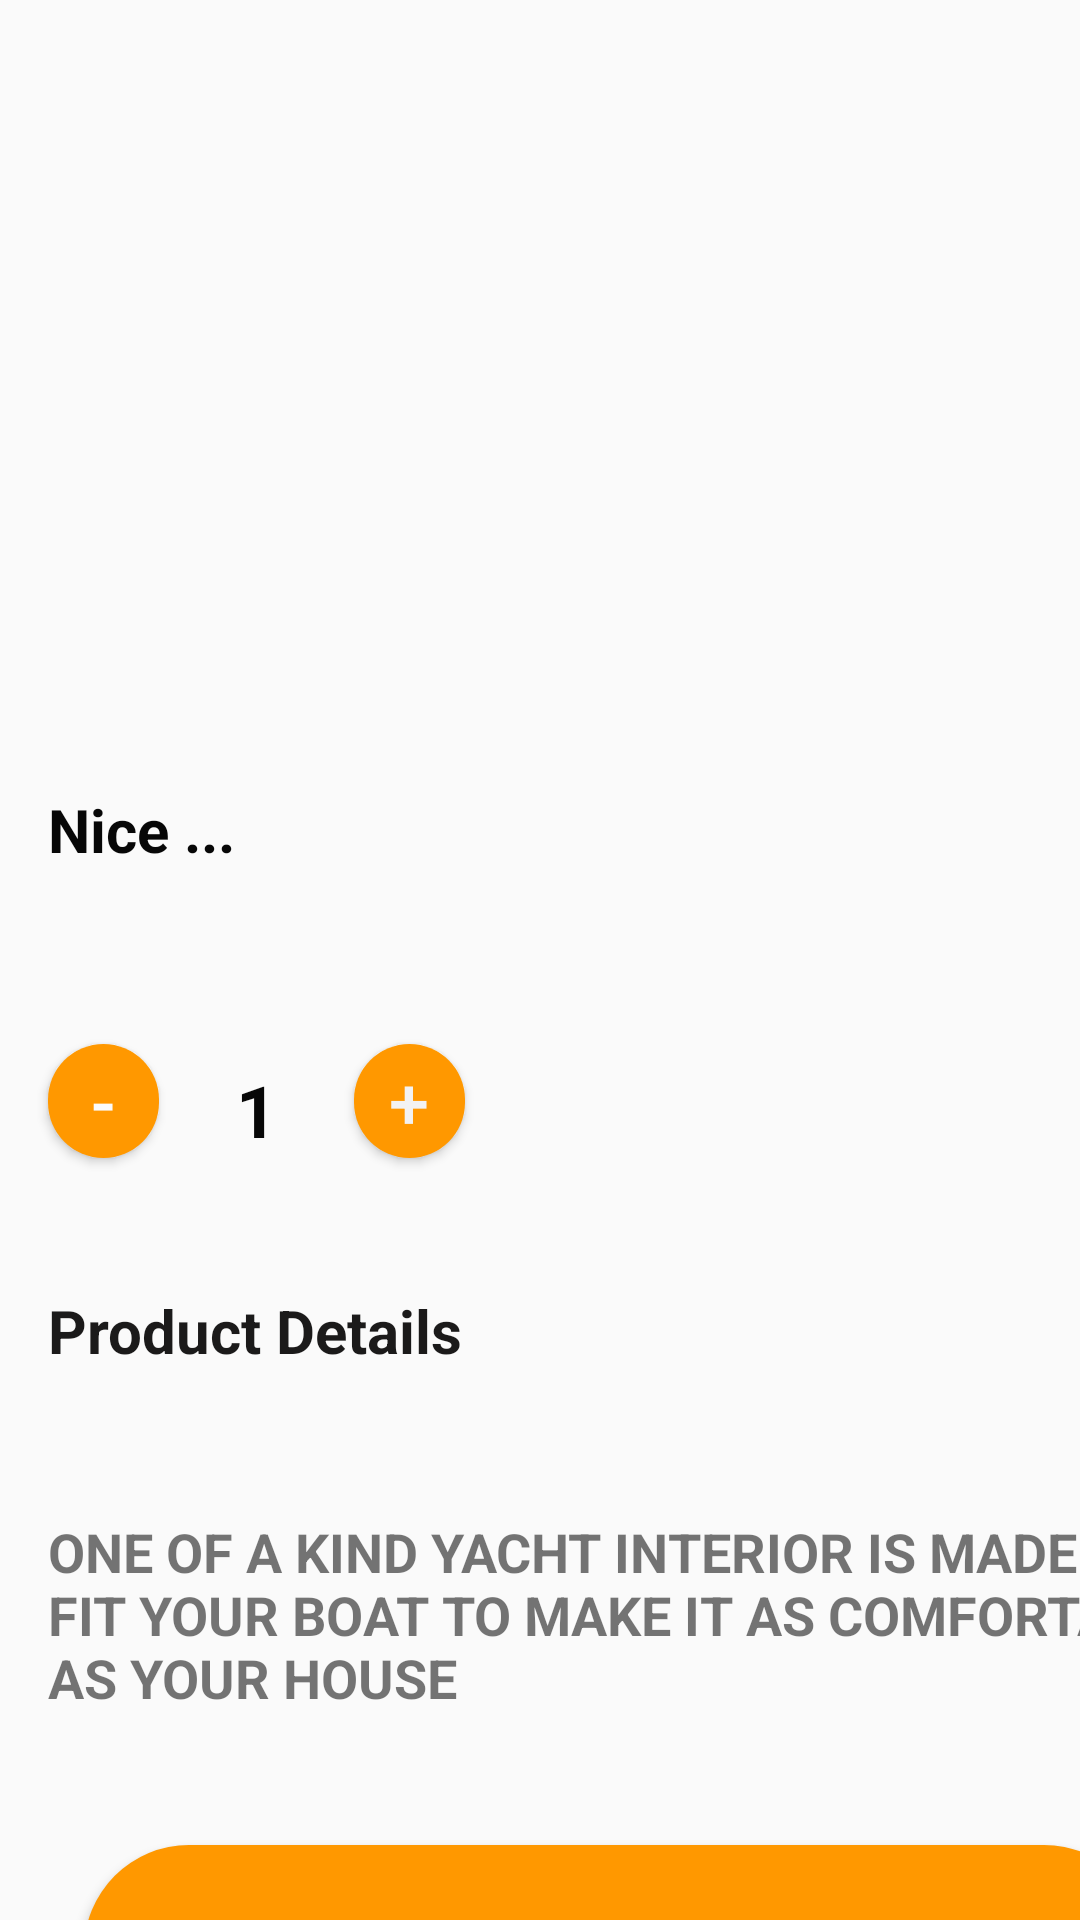

Produce the Android XML layout that renders to this screen, including the resource entries it uses.
<!-- AndroidManifest.xml: application theme Theme.OnGiuaKyCaiGhe -->
<!-- res/layout/activity_main2.xml -->
<?xml version="1.0" encoding="utf-8"?>
<androidx.constraintlayout.widget.ConstraintLayout xmlns:android="http://schemas.android.com/apk/res/android"
    xmlns:app="http://schemas.android.com/apk/res-auto"
    xmlns:tools="http://schemas.android.com/tools"
    android:layout_width="match_parent"
    android:layout_height="match_parent"
    tools:context=".MainActivity2">

    <ImageView
        android:id="@+id/imgGheChon"
        android:layout_width="0dp"
        android:layout_height="239dp"
        app:layout_constraintEnd_toEndOf="parent"
        app:layout_constraintStart_toStartOf="parent"
        app:layout_constraintTop_toTopOf="parent"
        app:srcCompat="@drawable/images1" />

    <TextView
        android:id="@+id/tvNameChon"
        android:layout_width="179dp"
        android:layout_height="61dp"
        android:layout_marginStart="16dp"
        android:layout_marginLeft="16dp"
        android:layout_marginTop="24dp"
        android:text="Nice ..."
        android:textColor="#070707"
        android:textSize="20sp"
        android:textStyle="bold"
        app:layout_constraintStart_toStartOf="parent"
        app:layout_constraintTop_toBottomOf="@+id/imgGheChon" />

    <TextView
        android:id="@+id/tvGiaChon"
        android:layout_width="wrap_content"
        android:layout_height="wrap_content"
        android:layout_marginStart="180dp"
        android:layout_marginLeft="180dp"
        android:text="$250"
        android:textColor="#121111"
        android:textSize="24sp"
        android:textStyle="bold"
        app:layout_constraintBottom_toBottomOf="@+id/tvNameChon"
        app:layout_constraintStart_toEndOf="@+id/tvNameChon"
        app:layout_constraintTop_toTopOf="@+id/tvNameChon" />

    <Button
        android:id="@+id/button"
        android:layout_width="37dp"
        android:layout_height="38dp"
        android:layout_marginTop="24dp"
        android:background="@drawable/bgbutton"
        android:text="-"
        android:textColor="#FBFBFB"
        android:textSize="24sp"
        app:layout_constraintStart_toStartOf="@+id/tvNameChon"
        app:layout_constraintTop_toBottomOf="@+id/tvNameChon" />

    <Button
        android:id="@+id/button2"
        android:layout_width="37dp"
        android:layout_height="38dp"
        android:layout_marginEnd="40dp"
        android:layout_marginRight="40dp"
        android:background="@drawable/bgbutton"
        android:text="+"
        android:textColor="#F3F2F2"
        android:textSize="24sp"
        app:layout_constraintBottom_toBottomOf="@+id/textView6"
        app:layout_constraintEnd_toEndOf="@+id/tvNameChon"
        app:layout_constraintTop_toTopOf="@+id/textView6"
        app:layout_constraintVertical_bias="1.0" />

    <TextView
        android:id="@+id/textView4"
        android:layout_width="wrap_content"
        android:layout_height="wrap_content"
        android:layout_marginTop="44dp"
        android:text="Product Details"
        android:textColor="#1B1A1A"
        android:textColorHint="#1B1A1A"
        android:textSize="20sp"
        android:textStyle="bold"
        app:layout_constraintStart_toStartOf="@+id/button"
        app:layout_constraintTop_toBottomOf="@+id/button" />

    <TextView
        android:id="@+id/textView5"
        android:layout_width="388dp"
        android:layout_height="70dp"
        android:layout_marginTop="48dp"
        android:text="ONE OF A KIND YACHT INTERIOR IS MADE TO FIT YOUR BOAT TO MAKE IT AS COMFORTABLE AS YOUR HOUSE"
        android:textSize="18sp"
        android:textStyle="bold"
        app:layout_constraintStart_toStartOf="@+id/textView4"
        app:layout_constraintTop_toBottomOf="@+id/textView4" />

    <Button
        android:id="@+id/btnAddToCart"
        android:layout_width="355dp"
        android:layout_height="70dp"
        android:layout_marginTop="40dp"
        android:background="@drawable/bgbutton"
        android:text="Add to Cart"
        android:textColor="#FBFBFB"
        android:textSize="18sp"
        android:textStyle="bold"
        app:layout_constraintEnd_toEndOf="@+id/textView5"
        app:layout_constraintHorizontal_bias="0.363"
        app:layout_constraintStart_toStartOf="@+id/textView5"
        app:layout_constraintTop_toBottomOf="@+id/textView5" />

    <TextView
        android:id="@+id/textView6"
        android:layout_width="wrap_content"
        android:layout_height="wrap_content"
        android:text="1"
        android:textColor="#070707"
        android:textSize="24sp"
        android:textStyle="bold"
        app:layout_constraintBottom_toBottomOf="@+id/button"
        app:layout_constraintEnd_toStartOf="@+id/button2"
        app:layout_constraintStart_toEndOf="@+id/button" />
</androidx.constraintlayout.widget.ConstraintLayout>
<!-- resources referenced by this layout -->
<resources>
  <!-- drawable bgbutton (drawable) -->
  <?xml version="1.0" encoding="utf-8"?>
  <shape xmlns:android="http://schemas.android.com/apk/res/android">
      <corners
          android:radius="180sp">
      </corners>
      <solid android:color="@color/orange"></solid>
  </shape>
  <style name="Theme.OnGiuaKyCaiGhe" parent="Theme.AppCompat.Light.NoActionBar">
          
          <item name="colorPrimary">@color/purple_500</item>
          <item name="colorPrimaryVariant">@color/purple_700</item>
          <item name="colorOnPrimary">@color/white</item>
          
          <item name="colorSecondary">@color/teal_200</item>
          <item name="colorSecondaryVariant">@color/teal_700</item>
          <item name="colorOnSecondary">@color/black</item>
          
          <item name="android:statusBarColor" tools:targetApi="l">?attr/colorPrimaryVariant</item>
          
      </style>
  <color name="orange">#FFFF9800</color>
  <color name="purple_500">#FF6200EE</color>
  <color name="purple_700">#FF3700B3</color>
  <color name="white">#FFFFFFFF</color>
  <color name="teal_200">#FF03DAC5</color>
  <color name="teal_700">#FF018786</color>
  <color name="black">#FF000000</color>
</resources>
